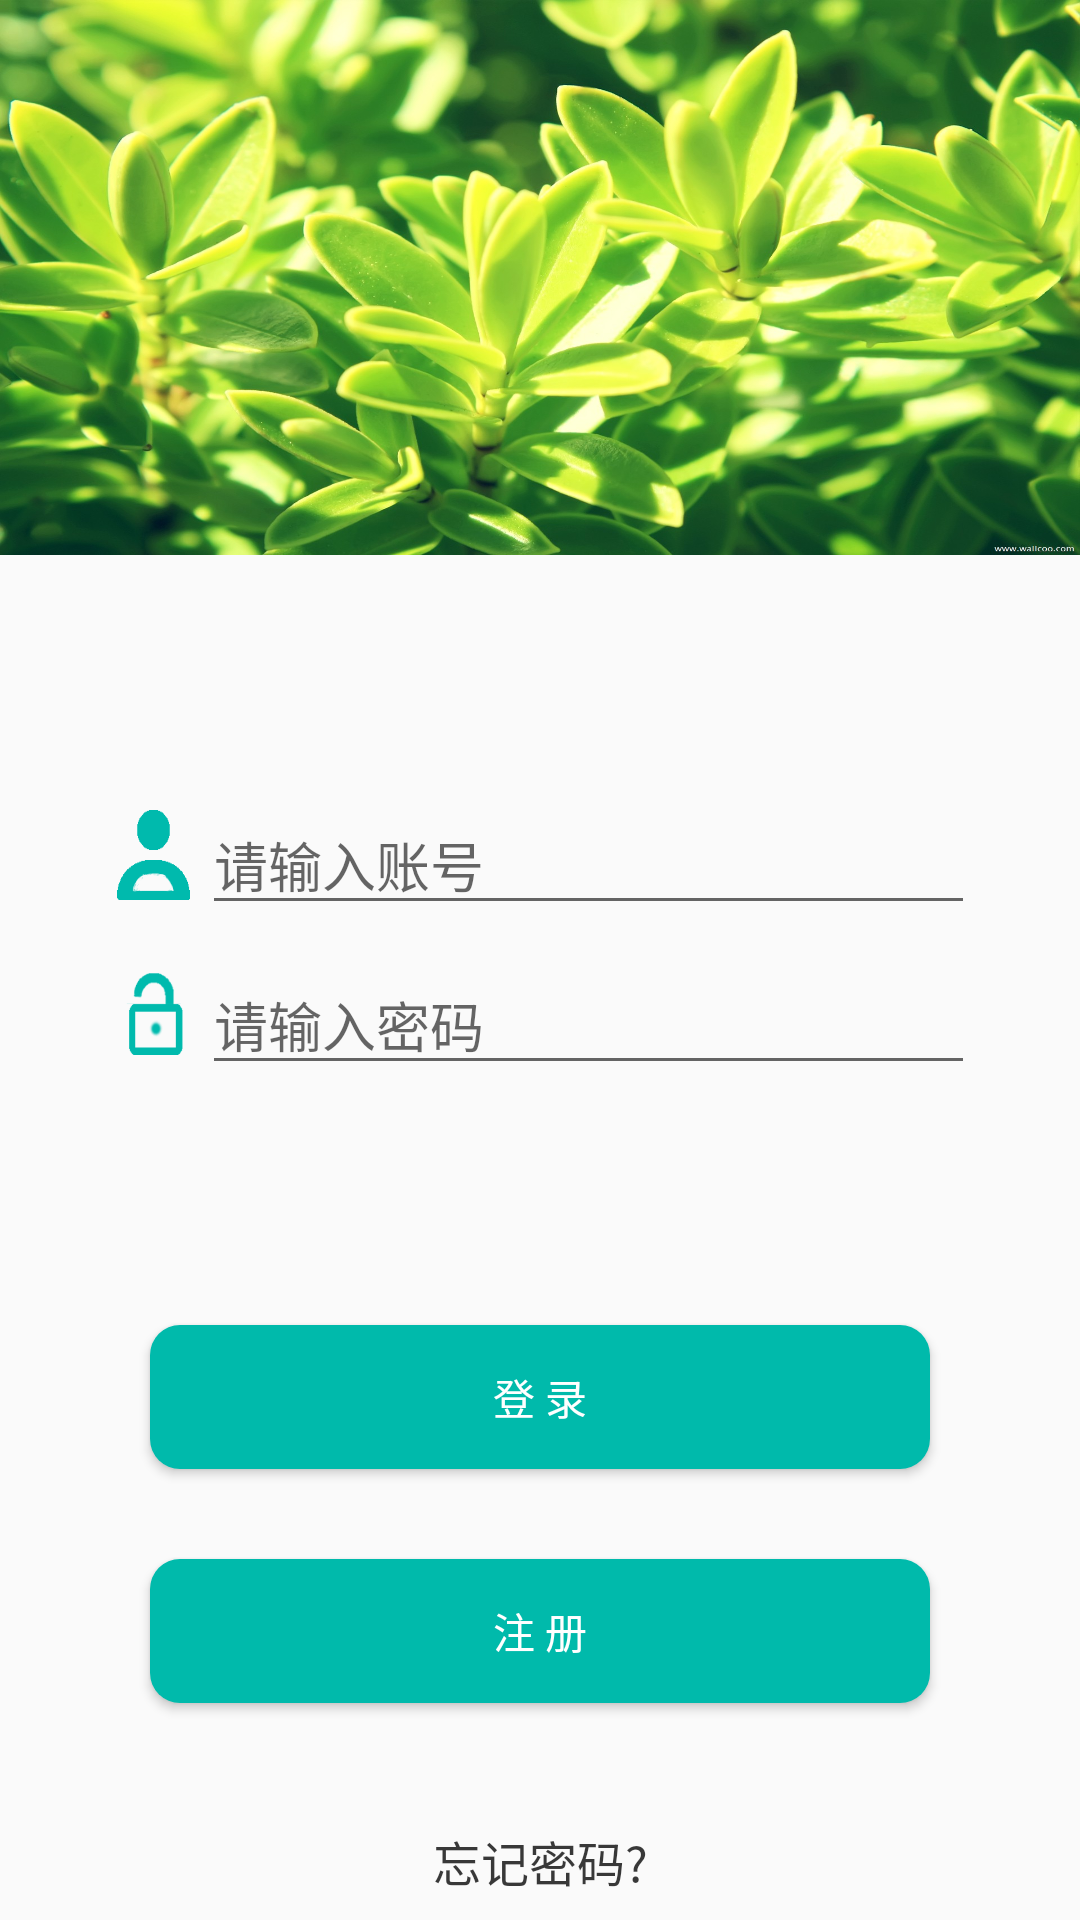

Produce the Android XML layout that renders to this screen, including the resource entries it uses.
<!-- AndroidManifest.xml: application theme AppTheme -->
<!-- res/layout/klb_login.xml -->
<?xml version="1.0" encoding="utf-8"?>
<LinearLayout xmlns:android="http://schemas.android.com/apk/res/android"
    android:orientation="vertical" android:layout_width="match_parent"
    android:layout_height="match_parent">
    <ImageView
        android:id="@+id/login_image"
        android:layout_width="match_parent"
        android:layout_height="185dp"
        android:background="@mipmap/grass"/>
    <LinearLayout
        android:focusable="true"
        android:focusableInTouchMode="true"
        android:layout_marginLeft="35dp"
        android:layout_marginRight="35dp"
        android:layout_marginTop="80dp"
        android:orientation="horizontal"
        android:layout_width="match_parent"
        android:layout_height="wrap_content">
        <ImageView
            android:layout_width="match_parent"
            android:layout_height="40dp"
            android:layout_weight="8"
            android:background="@mipmap/usergreen"/>
        <EditText
            android:hint="请输入账号"
            android:id="@+id/login_useraccount"
            android:layout_width="match_parent"
            android:layout_weight="1"
            android:layout_height="wrap_content" />
    </LinearLayout>
    <LinearLayout
        android:focusable="true"
        android:focusableInTouchMode="true"
        android:layout_marginTop="10dp"
        android:layout_marginLeft="35dp"
        android:layout_marginRight="35dp"
        android:orientation="horizontal"
        android:layout_width="match_parent"
        android:layout_height="wrap_content">
        <ImageView
            android:background="@mipmap/unlockgreen"
            android:layout_width="match_parent"
            android:layout_height="40dp"
            android:layout_weight="8"/>
        <EditText
            android:layout_weight="1"
            android:hint="请输入密码"
            android:id="@+id/login_userpaswd"
            android:layout_width="match_parent"
            android:layout_height="wrap_content"
            android:inputType="textPassword" />
    </LinearLayout>
    <Button
        android:layout_marginLeft="50dp"
        android:layout_marginRight="50dp"
        android:layout_marginTop="80dp"
        android:text="登 录"
        android:textColor="#ffffff"
        android:background="@drawable/yuanjiao"
        android:id="@+id/login_button_login"
        android:layout_width="match_parent"
        android:layout_height="wrap_content" />
    <Button
        android:layout_marginLeft="50dp"
        android:layout_marginRight="50dp"
        android:layout_marginTop="30dp"
        android:background="@drawable/yuanjiao"
        android:id="@+id/login_button_register"
        android:textColor="#ffffff"
        android:layout_width="match_parent"
        android:layout_height="wrap_content"
        android:text="注 册"/>
    
        
        
        
        
    <RelativeLayout
        android:layout_width="wrap_content"
        android:layout_height="match_parent">
        <LinearLayout
            android:layout_width="match_parent"
            android:layout_height="wrap_content"
            android:layout_alignParentBottom="true"
            android:orientation="horizontal">
            <TextView
                android:layout_marginBottom="8dp"
                android:layout_alignParentBottom="true"
                android:id="@+id/login_forget_password"
                android:layout_width="match_parent"
                android:layout_height="wrap_content"
                android:layout_weight="1"
                android:textSize="16dp"
                android:text="忘记密码?"
                android:textColor="#C6000000"
                android:gravity="center"/>
        </LinearLayout>
    </RelativeLayout>
</LinearLayout>
<!-- resources referenced by this layout -->
<resources>
  <!-- drawable yuanjiao (drawable) -->
  <?xml version="1.0" encoding="utf-8"?>
  <shape xmlns:android="http://schemas.android.com/apk/res/android">
      <solid android:color="#00baab" />
      <corners
          android:topLeftRadius="10dp"
          android:topRightRadius="10dp"
          android:bottomRightRadius="10dp"
          android:bottomLeftRadius="10dp"/>
  </shape>
  <!-- mipmap grass: jpg bitmap (mipmap-mdpi, 341326 bytes) -->
  <!-- mipmap unlockgreen: png bitmap (mipmap-mdpi, 4840 bytes) -->
  <!-- mipmap usergreen: png bitmap (mipmap-mdpi, 4258 bytes) -->
  <style name="AppTheme" parent="Theme.AppCompat.Light.DarkActionBar">
          
          <item name="colorPrimary">@color/colorPrimary</item>
          <item name="colorPrimaryDark">@color/colorPrimaryDark</item>
          <item name="colorAccent">@color/colorAccent</item>
      </style>
  <color name="colorPrimary">#008577</color>
  <color name="colorPrimaryDark">#00574B</color>
  <color name="colorAccent">#D81B60</color>
</resources>
